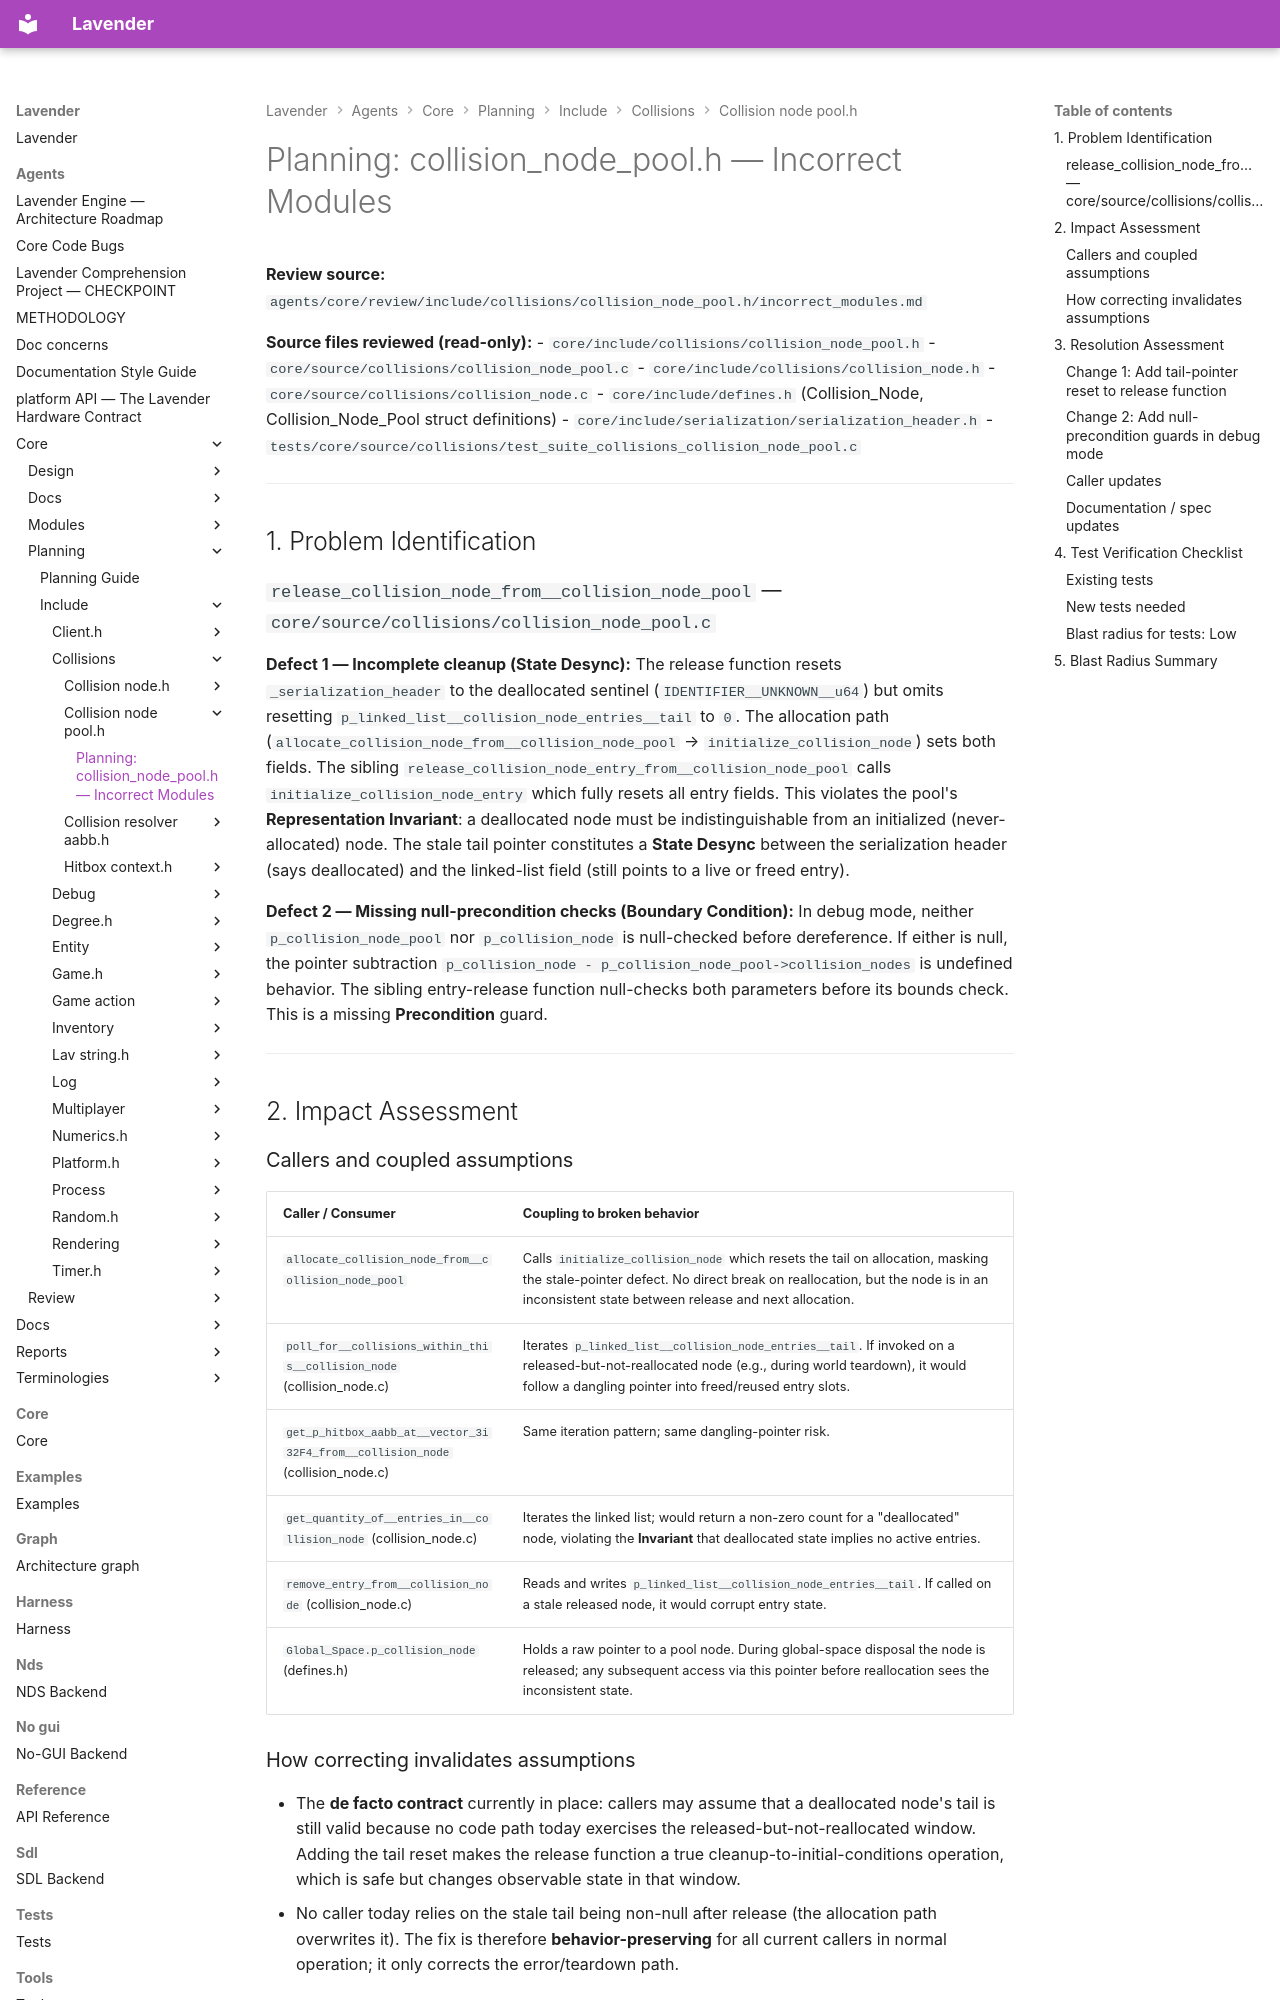

repository: darius-grauslys/lavender · page: agents/core/planning/include/collisions/collision_node_pool.h/incorrect_modules.html · generator: mkdocs

# Planning: collision_node_pool.h — Incorrect Modules

**Review source:** `agents/core/review/include/collisions/collision_node_pool.h/incorrect_modules.md`

**Source files reviewed (read-only):**
- `core/include/collisions/collision_node_pool.h`
- `core/source/collisions/collision_node_pool.c`
- `core/include/collisions/collision_node.h`
- `core/source/collisions/collision_node.c`
- `core/include/defines.h` (Collision_Node, Collision_Node_Pool struct definitions)
- `core/include/serialization/serialization_header.h`
- `tests/core/source/collisions/test_suite_collisions_collision_node_pool.c`

---

## 1. Problem Identification

### `release_collision_node_from__collision_node_pool` — `core/source/collisions/collision_node_pool.c`

**Defect 1 — Incomplete cleanup (State Desync):**
The release function resets `_serialization_header` to the deallocated sentinel (`IDENTIFIER__UNKNOWN__u64`) but omits resetting `p_linked_list__collision_node_entries__tail` to `0`. The allocation path (`allocate_collision_node_from__collision_node_pool` → `initialize_collision_node`) sets both fields. The sibling `release_collision_node_entry_from__collision_node_pool` calls `initialize_collision_node_entry` which fully resets all entry fields. This violates the pool's **Representation Invariant**: a deallocated node must be indistinguishable from an initialized (never-allocated) node. The stale tail pointer constitutes a **State Desync** between the serialization header (says deallocated) and the linked-list field (still points to a live or freed entry).

**Defect 2 — Missing null-precondition checks (Boundary Condition):**
In debug mode, neither `p_collision_node_pool` nor `p_collision_node` is null-checked before dereference. If either is null, the pointer subtraction `p_collision_node - p_collision_node_pool->collision_nodes` is undefined behavior. The sibling entry-release function null-checks both parameters before its bounds check. This is a missing **Precondition** guard.

---

## 2. Impact Assessment
